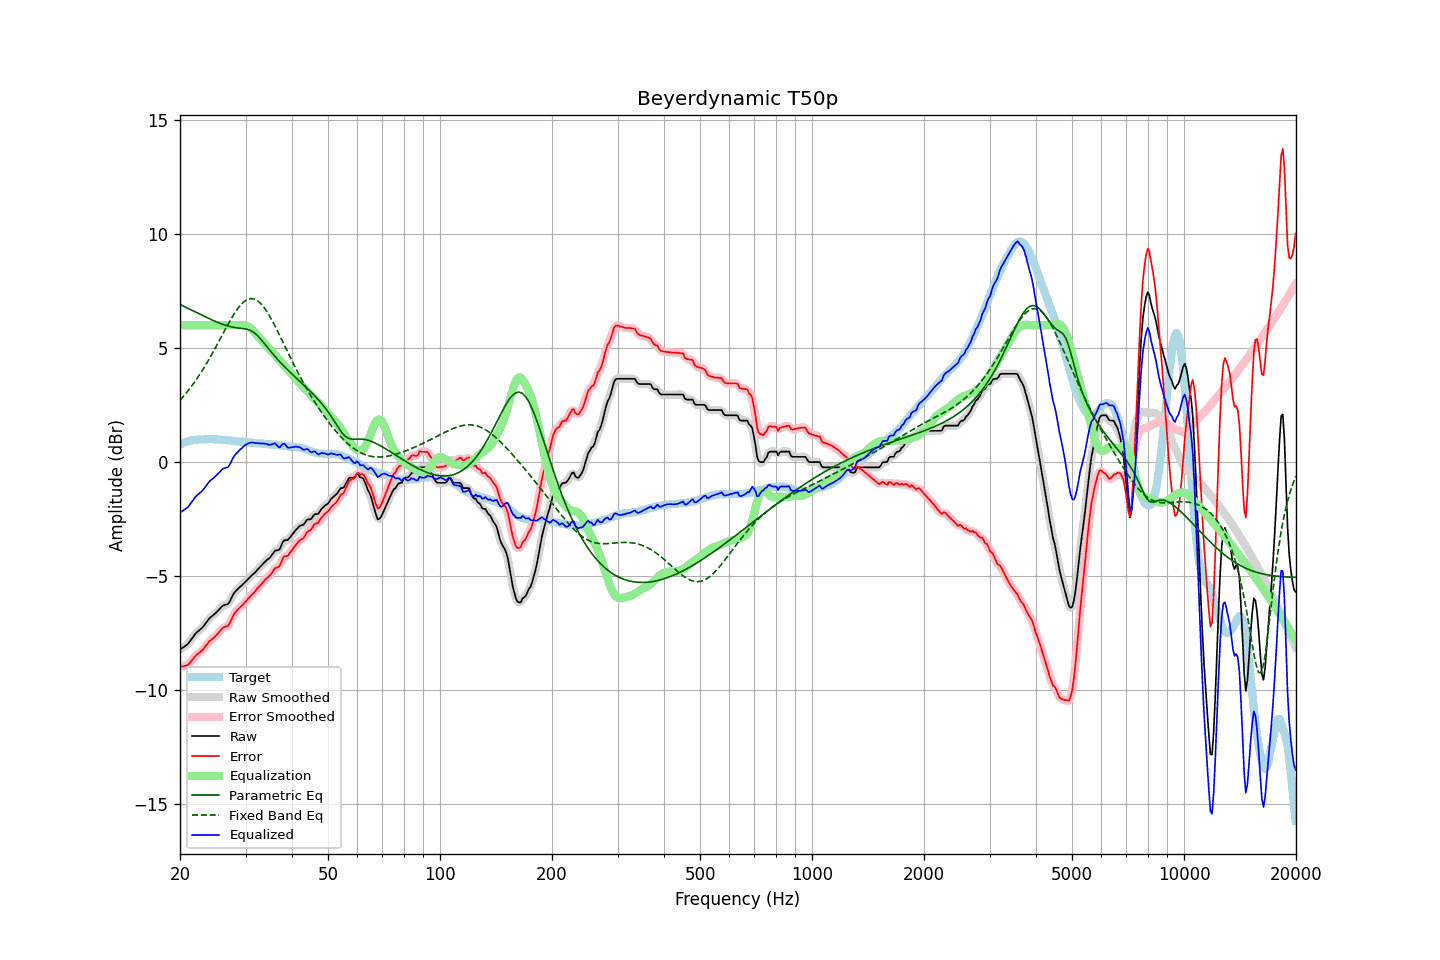

The file beside this chart, header and first rows:
frequency, raw, error, smoothed, error_smoothed, equalization, parametric_eq, fixed_band_eq, equalized_raw, equalized_smoothed, target
20.00, -8.21, -8.97, -8.20, -8.96, 6.00, 6.91, 2.71, -2.21, -2.20, 0.76
20.20, -8.16, -8.96, -8.17, -8.96, 6.00, 6.87, 2.79, -2.16, -2.17, 0.80
20.40, -8.12, -8.95, -8.12, -8.96, 6.00, 6.84, 2.87, -2.12, -2.12, 0.83
20.61, -8.07, -8.93, -8.07, -8.94, 6.00, 6.80, 2.96, -2.07, -2.07, 0.86
20.81, -8.02, -8.91, -8.02, -8.91, 6.00, 6.77, 3.04, -2.02, -2.02, 0.89
21.02, -7.97, -8.89, -7.95, -8.87, 6.00, 6.74, 3.13, -1.97, -1.95, 0.92
21.23, -7.87, -8.81, -7.87, -8.81, 6.00, 6.70, 3.22, -1.87, -1.87, 0.94
21.44, -7.77, -8.72, -7.78, -8.73, 6.00, 6.67, 3.31, -1.77, -1.78, 0.95
21.66, -7.68, -8.64, -7.67, -8.63, 6.00, 6.63, 3.40, -1.68, -1.67, 0.96
21.87, -7.58, -8.55, -7.58, -8.55, 6.00, 6.60, 3.50, -1.58, -1.58, 0.97
22.09, -7.49, -8.47, -7.50, -8.48, 6.00, 6.56, 3.60, -1.49, -1.50, 0.98
22.31, -7.43, -8.42, -7.43, -8.41, 6.00, 6.53, 3.71, -1.43, -1.43, 0.99
22.54, -7.37, -8.36, -7.37, -8.36, 6.00, 6.49, 3.81, -1.37, -1.37, 0.99
22.76, -7.31, -8.30, -7.31, -8.30, 6.00, 6.46, 3.92, -1.31, -1.31, 0.99
22.99, -7.25, -8.24, -7.24, -8.23, 6.00, 6.42, 4.03, -1.25, -1.24, 0.99
23.22, -7.16, -8.16, -7.16, -8.15, 6.00, 6.39, 4.15, -1.16, -1.16, 1.00
23.45, -7.06, -8.05, -7.06, -8.06, 6.00, 6.36, 4.26, -1.06, -1.06, 0.99
23.69, -6.97, -7.98, -6.96, -7.97, 6.00, 6.32, 4.38, -0.97, -0.96, 1.00
23.92, -6.87, -7.87, -6.88, -7.89, 6.00, 6.29, 4.50, -0.87, -0.88, 1.00
24.16, -6.80, -7.81, -6.81, -7.82, 6.00, 6.26, 4.63, -0.80, -0.81, 1.01
24.40, -6.75, -7.76, -6.74, -7.75, 6.00, 6.23, 4.75, -0.75, -0.74, 1.01
24.65, -6.69, -7.69, -6.69, -7.70, 6.00, 6.20, 4.88, -0.69, -0.69, 1.00
24.89, -6.63, -7.63, -6.63, -7.63, 6.00, 6.16, 5.01, -0.63, -0.63, 1.00
25.14, -6.56, -7.56, -6.56, -7.56, 6.00, 6.14, 5.14, -0.56, -0.56, 1.00
25.39, -6.49, -7.48, -6.48, -7.48, 6.00, 6.11, 5.27, -0.49, -0.48, 0.99
25.65, -6.41, -7.40, -6.41, -7.39, 6.00, 6.08, 5.40, -0.41, -0.41, 0.99
25.91, -6.33, -7.31, -6.34, -7.32, 6.00, 6.05, 5.53, -0.33, -0.34, 0.98
26.16, -6.28, -7.25, -6.29, -7.26, 6.00, 6.03, 5.67, -0.28, -0.29, 0.97
26.43, -6.26, -7.23, -6.26, -7.23, 6.00, 6.00, 5.80, -0.26, -0.26, 0.97
26.69, -6.24, -7.20, -6.24, -7.20, 6.00, 5.98, 5.93, -0.24, -0.24, 0.96
26.96, -6.21, -7.17, -6.19, -7.14, 6.00, 5.96, 6.06, -0.21, -0.19, 0.96
27.23, -6.10, -7.05, -6.09, -7.04, 6.00, 5.94, 6.18, -0.10, -0.09, 0.95
27.50, -5.96, -6.90, -5.96, -6.90, 6.00, 5.93, 6.30, 0.04, 0.04, 0.94
27.77, -5.82, -6.74, -5.83, -6.76, 6.00, 5.91, 6.42, 0.18, 0.17, 0.92
28.05, -5.70, -6.62, -5.71, -6.63, 6.00, 5.90, 6.53, 0.30, 0.29, 0.92
28.33, -5.63, -6.54, -5.62, -6.53, 6.00, 5.89, 6.64, 0.37, 0.38, 0.91
28.62, -5.56, -6.46, -5.56, -6.46, 6.00, 5.88, 6.74, 0.44, 0.45, 0.90
28.90, -5.49, -6.39, -5.49, -6.39, 6.01, 5.87, 6.82, 0.52, 0.52, 0.90
29.19, -5.43, -6.32, -5.43, -6.32, 6.01, 5.86, 6.91, 0.58, 0.59, 0.89
29.48, -5.36, -6.26, -5.36, -6.25, 6.01, 5.85, 6.98, 0.65, 0.65, 0.90
29.78, -5.29, -6.18, -5.29, -6.18, 6.00, 5.84, 7.04, 0.71, 0.71, 0.89
30.08, -5.22, -6.10, -5.22, -6.10, 5.99, 5.83, 7.09, 0.76, 0.77, 0.87
30.38, -5.15, -6.01, -5.15, -6.02, 5.96, 5.81, 7.13, 0.81, 0.81, 0.86
30.68, -5.08, -5.94, -5.08, -5.94, 5.92, 5.79, 7.15, 0.84, 0.84, 0.86
30.99, -5.01, -5.86, -5.01, -5.87, 5.86, 5.76, 7.17, 0.85, 0.85, 0.85
31.30, -4.94, -5.79, -4.95, -5.80, 5.80, 5.72, 7.16, 0.86, 0.86, 0.85
31.61, -4.88, -5.73, -4.88, -5.72, 5.73, 5.68, 7.15, 0.85, 0.85, 0.85
31.93, -4.81, -5.65, -4.81, -5.64, 5.65, 5.62, 7.12, 0.84, 0.84, 0.84
32.24, -4.73, -5.54, -4.73, -5.56, 5.56, 5.56, 7.08, 0.83, 0.83, 0.82
32.57, -4.66, -5.47, -4.66, -5.47, 5.48, 5.48, 7.03, 0.82, 0.82, 0.81
32.89, -4.58, -5.40, -4.58, -5.40, 5.40, 5.41, 6.97, 0.82, 0.82, 0.82
33.22, -4.51, -5.32, -4.51, -5.32, 5.32, 5.33, 6.89, 0.81, 0.82, 0.81
33.55, -4.43, -5.24, -4.43, -5.24, 5.25, 5.24, 6.80, 0.82, 0.82, 0.81
33.89, -4.36, -5.16, -4.36, -5.16, 5.17, 5.15, 6.70, 0.80, 0.80, 0.80
34.23, -4.29, -5.08, -4.30, -5.09, 5.08, 5.07, 6.60, 0.79, 0.79, 0.79
34.57, -4.24, -5.02, -4.24, -5.02, 5.01, 4.98, 6.49, 0.77, 0.77, 0.78
34.92, -4.18, -4.96, -4.17, -4.95, 4.94, 4.89, 6.37, 0.75, 0.76, 0.78
35.27, -4.09, -4.87, -4.08, -4.86, 4.87, 4.80, 6.24, 0.78, 0.78, 0.78
35.62, -3.99, -4.76, -3.99, -4.76, 4.79, 4.72, 6.11, 0.80, 0.81, 0.77
35.97, -3.89, -4.65, -3.92, -4.68, 4.71, 4.64, 5.98, 0.82, 0.80, 0.76
... 635 more rows
